Labelled photos from "data", an image-classification folder in Abramov-Kirill/Test_task_drinks. The possible labels are: 7up lajm limon pet 1.0, adrenaline rush citrus buff can 0.5, cool cola bottle 0.33, e on citrus punch can 0.45, jevervess cola bottle 0.25, pepsi max pet 2.0.

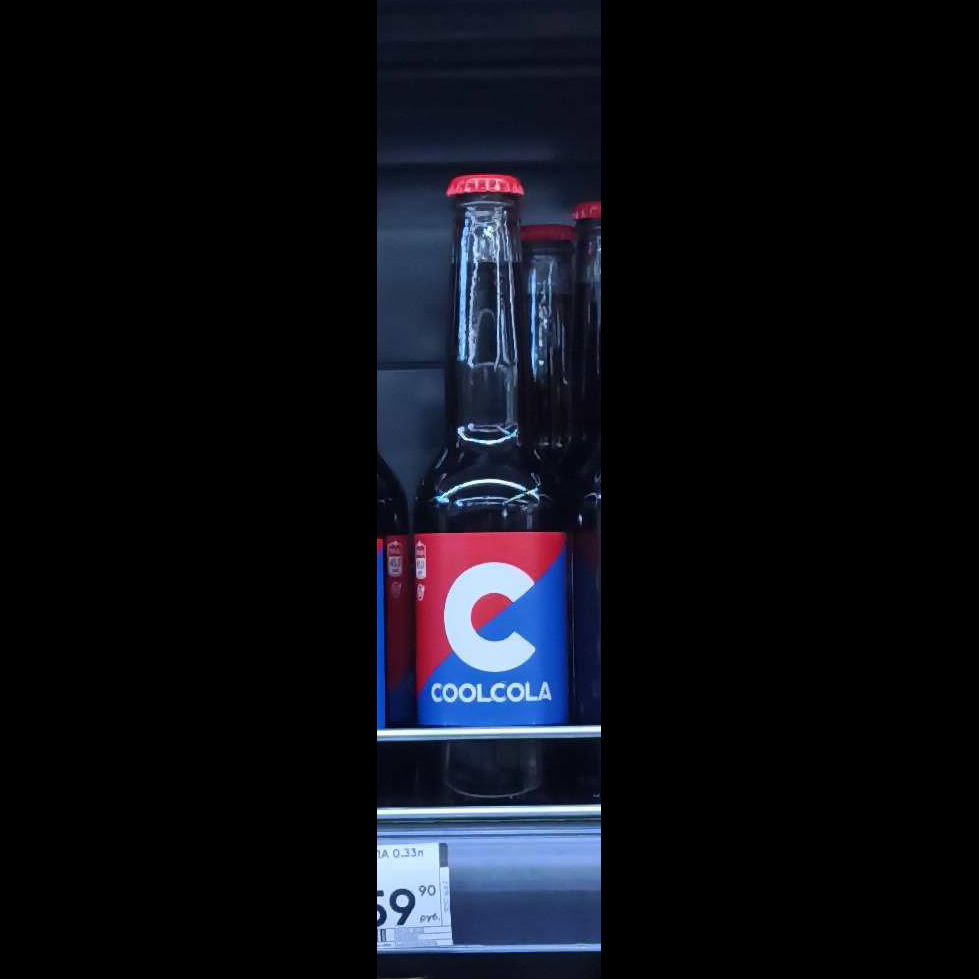
Label: cool cola bottle 0.33

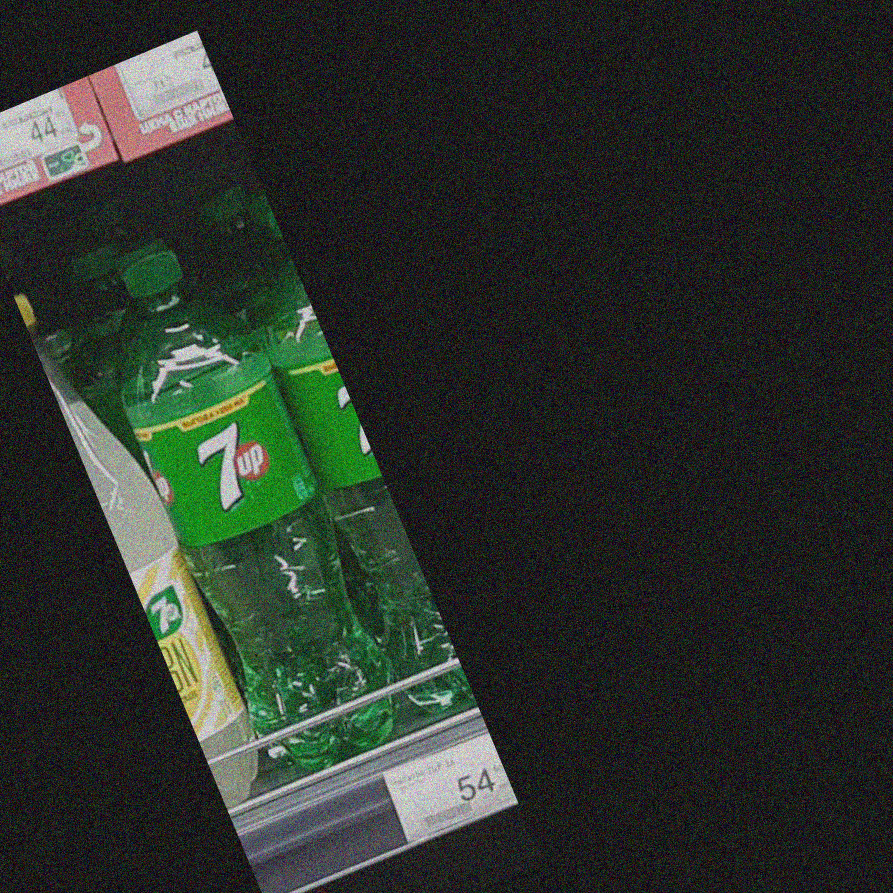
Label: 7up lajm limon pet 1.0

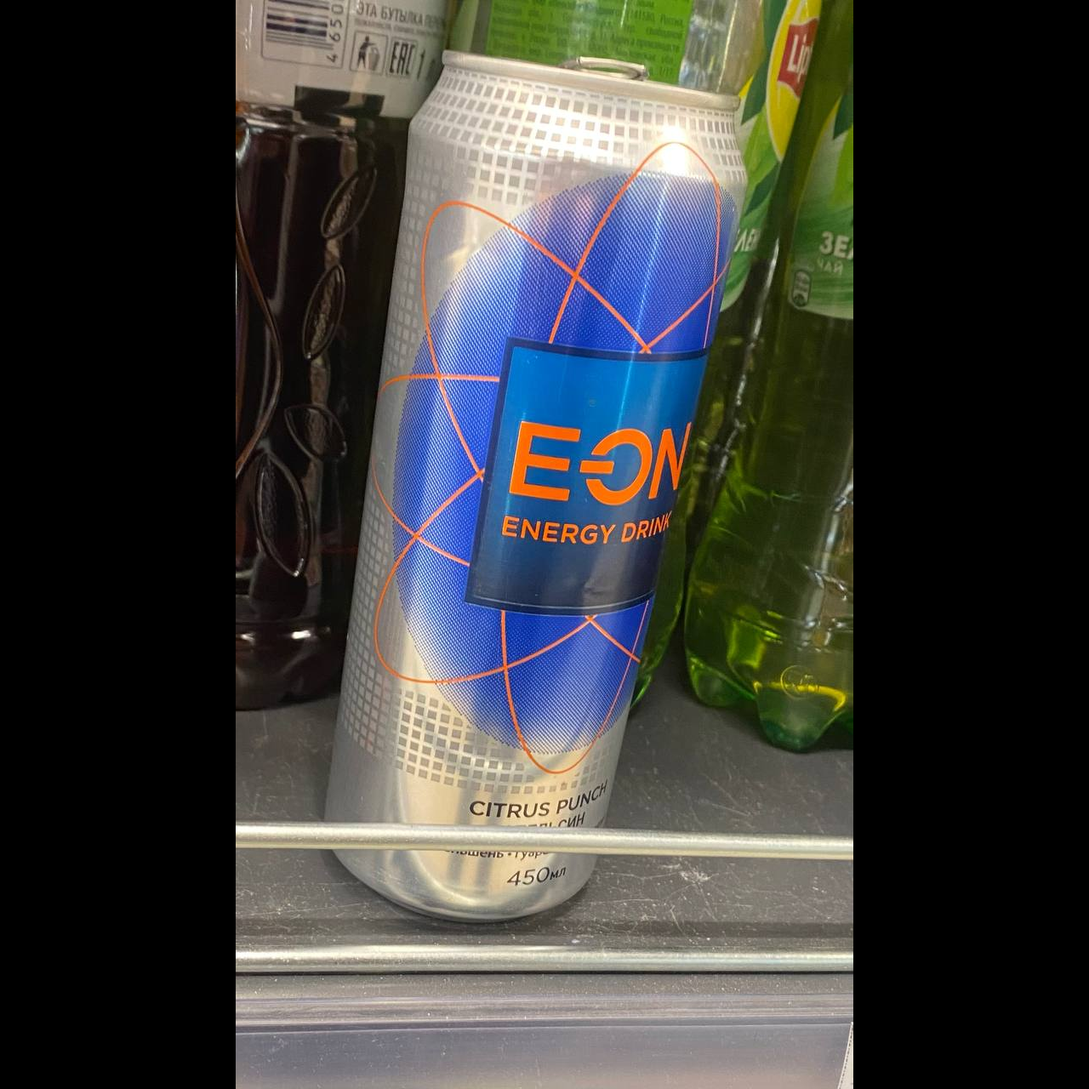
Label: e on citrus punch can 0.45

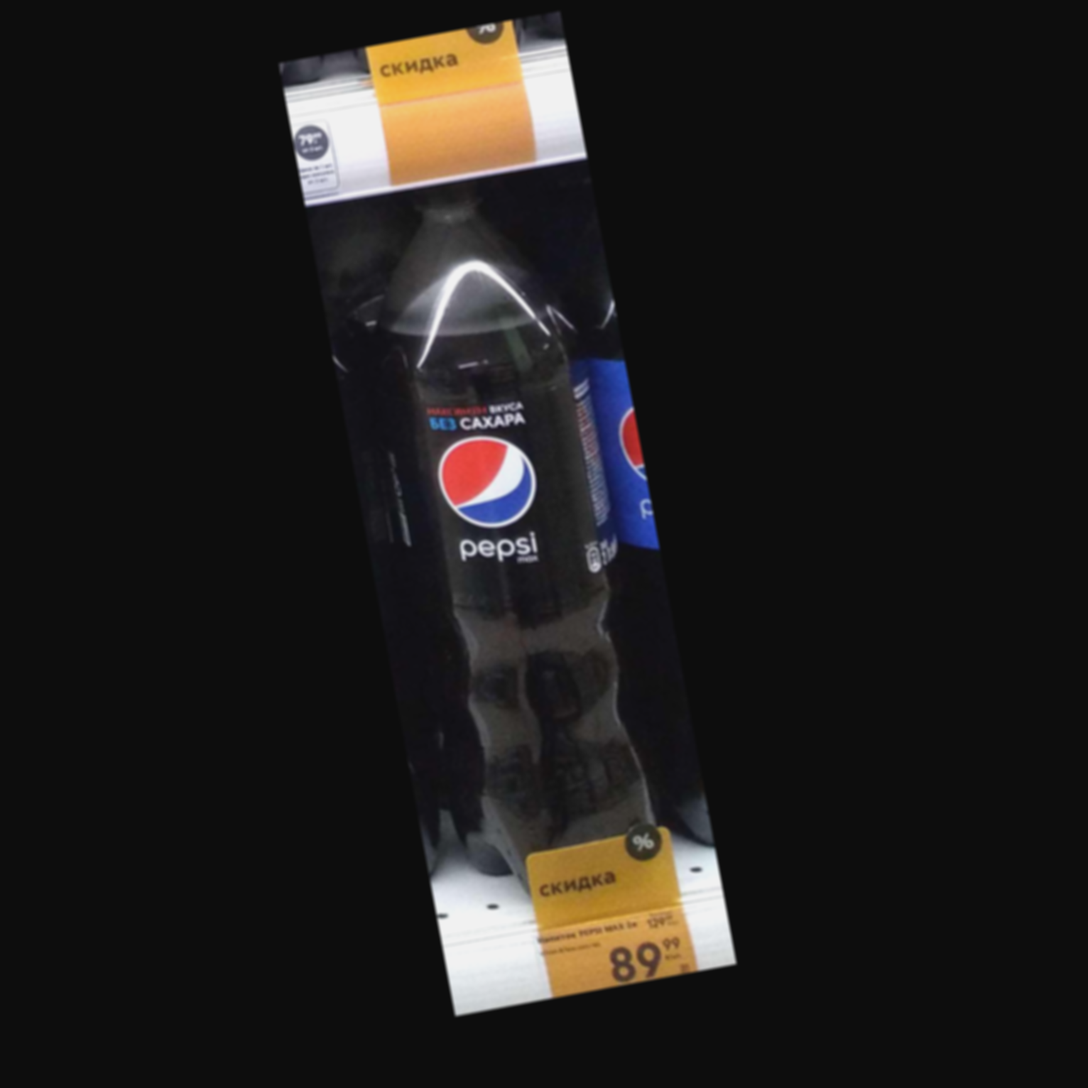
Label: pepsi max pet 2.0

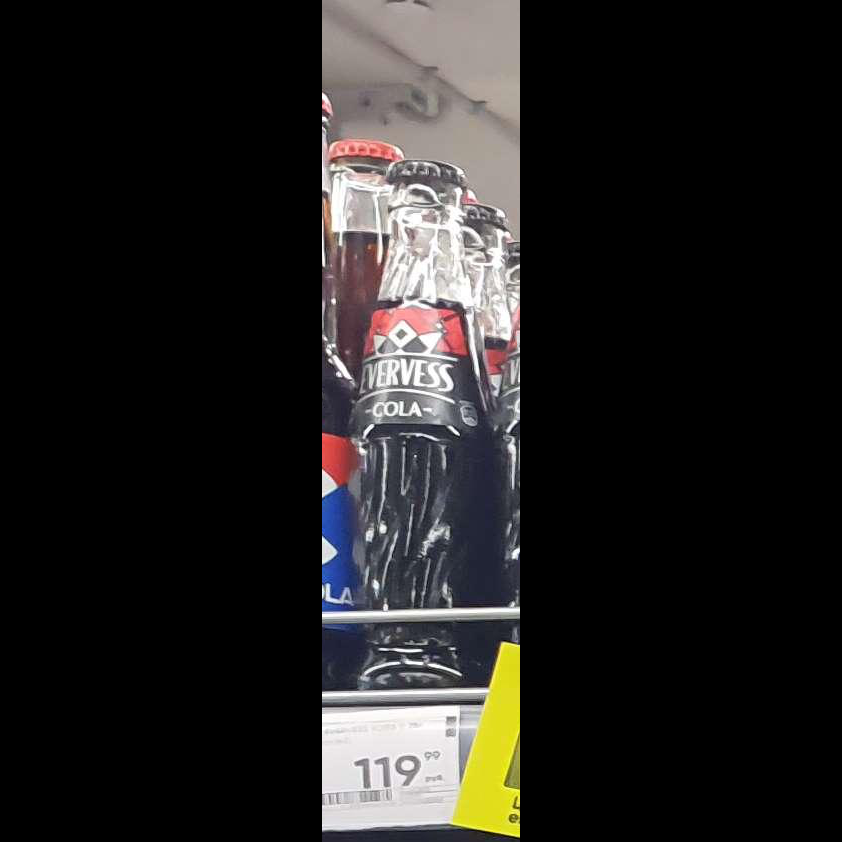
Label: jevervess cola bottle 0.25

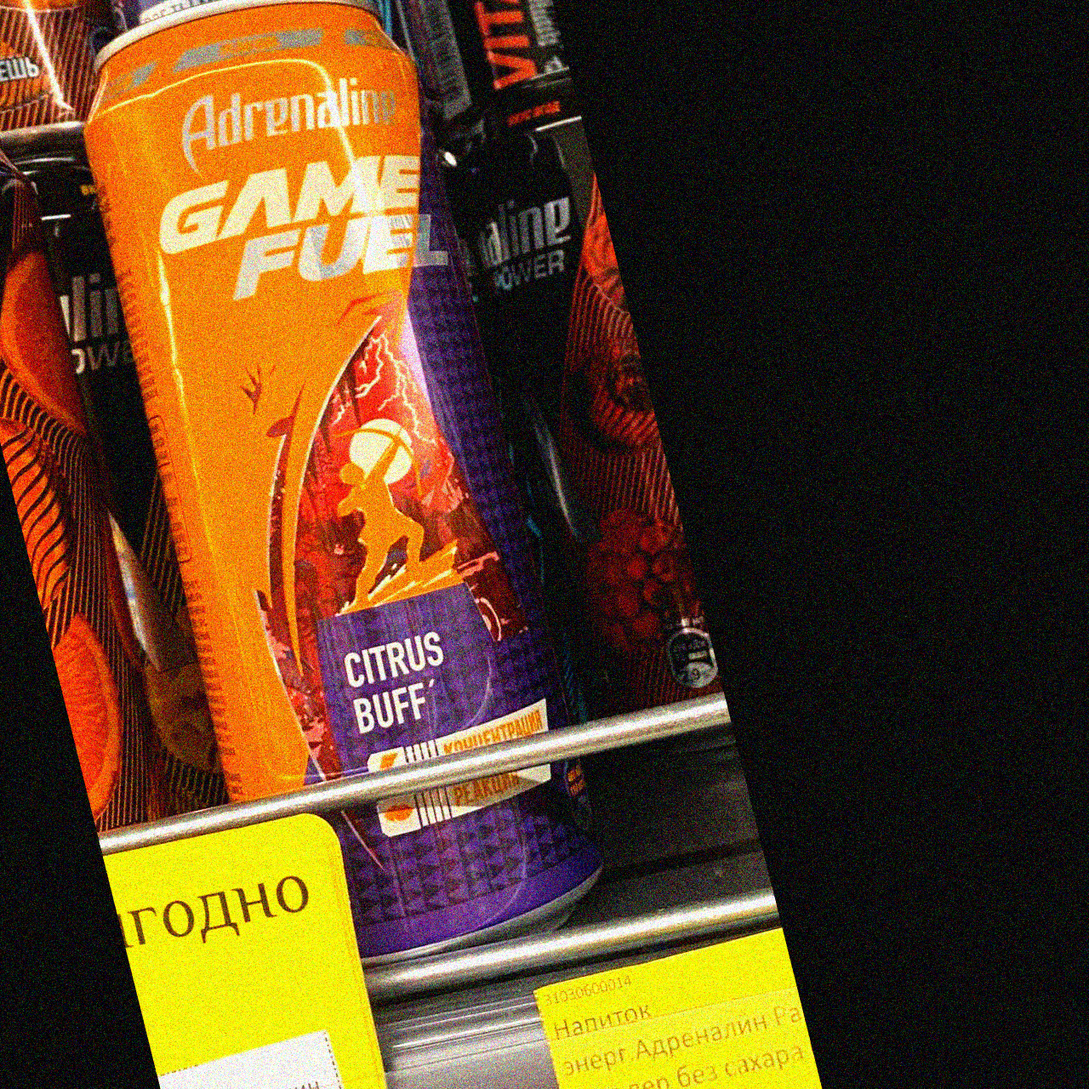
Label: adrenaline rush citrus buff can 0.5
